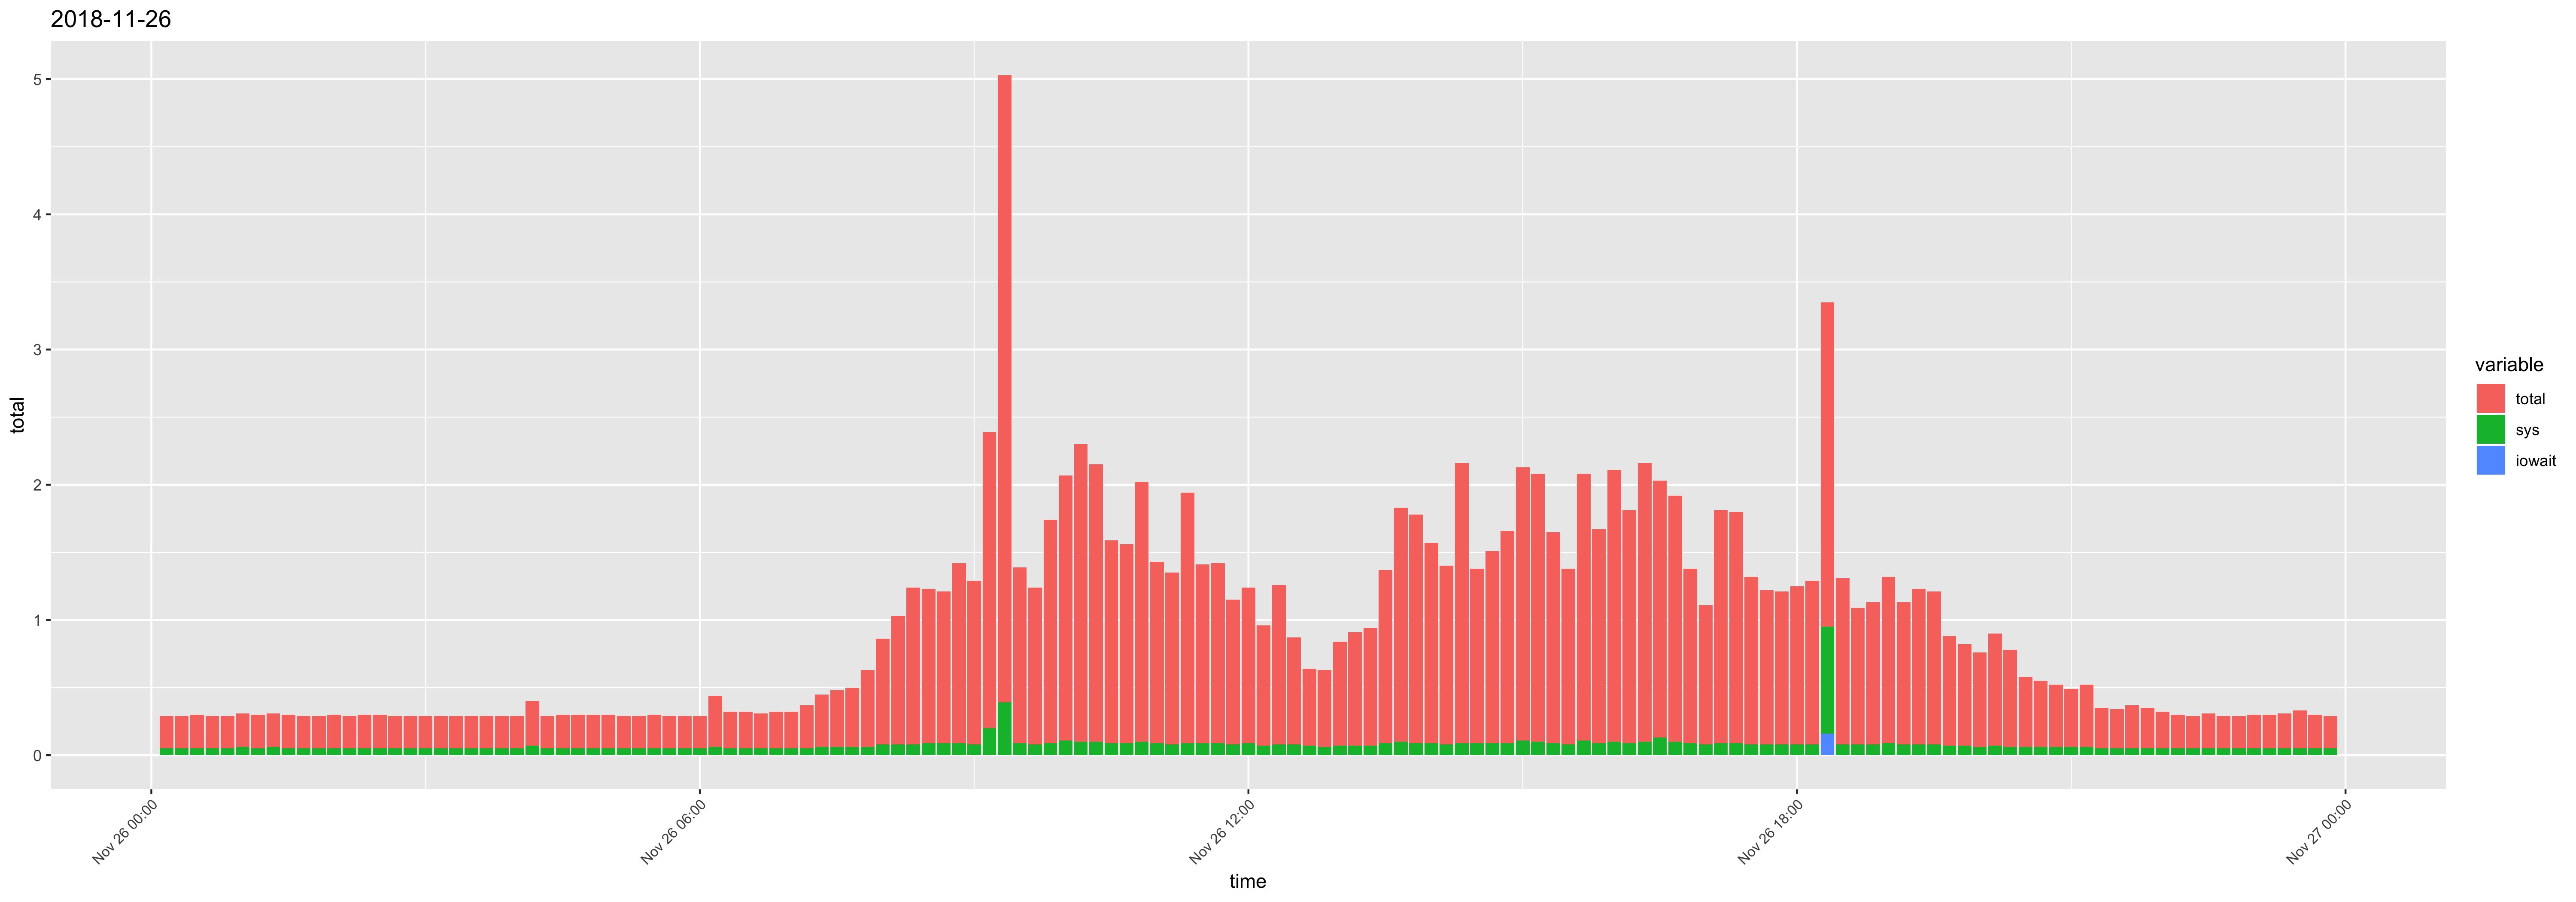

Values plotted in this chart, from the file beside it:
time, usr, sys, iowait, timestamp, total
00:10:01, 0.19, 0.05, 0, 2018-11-26 00:10:01, 0.24
00:20:01, 0.19, 0.05, 0, 2018-11-26 00:20:01, 0.24
00:30:01, 0.2, 0.05, 0, 2018-11-26 00:30:01, 0.25
00:40:01, 0.19, 0.05, 0, 2018-11-26 00:40:01, 0.24
00:50:01, 0.19, 0.05, 0, 2018-11-26 00:50:01, 0.24
01:00:01, 0.19, 0.06, 0, 2018-11-26 01:00:01, 0.25
01:10:01, 0.2, 0.05, 0, 2018-11-26 01:10:01, 0.25
01:20:01, 0.19, 0.06, 0, 2018-11-26 01:20:01, 0.25
01:30:01, 0.2, 0.05, 0, 2018-11-26 01:30:01, 0.25
01:40:01, 0.19, 0.05, 0, 2018-11-26 01:40:01, 0.24
01:50:01, 0.19, 0.05, 0, 2018-11-26 01:50:01, 0.24
02:00:01, 0.2, 0.05, 0, 2018-11-26 02:00:01, 0.25
02:10:01, 0.19, 0.05, 0, 2018-11-26 02:10:01, 0.24
02:20:01, 0.2, 0.05, 0, 2018-11-26 02:20:01, 0.25
02:30:01, 0.2, 0.05, 0, 2018-11-26 02:30:01, 0.25
02:40:01, 0.19, 0.05, 0, 2018-11-26 02:40:01, 0.24
02:50:01, 0.19, 0.05, 0, 2018-11-26 02:50:01, 0.24
03:00:01, 0.19, 0.05, 0, 2018-11-26 03:00:01, 0.24
03:10:01, 0.19, 0.05, 0, 2018-11-26 03:10:01, 0.24
03:20:01, 0.19, 0.05, 0, 2018-11-26 03:20:01, 0.24
03:30:01, 0.19, 0.05, 0, 2018-11-26 03:30:01, 0.24
03:40:01, 0.19, 0.05, 0, 2018-11-26 03:40:01, 0.24
03:50:01, 0.19, 0.05, 0, 2018-11-26 03:50:01, 0.24
04:00:01, 0.19, 0.05, 0, 2018-11-26 04:00:01, 0.24
04:10:01, 0.26, 0.07, 0, 2018-11-26 04:10:01, 0.33
04:20:01, 0.19, 0.05, 0, 2018-11-26 04:20:01, 0.24
04:30:01, 0.2, 0.05, 0, 2018-11-26 04:30:01, 0.25
04:40:01, 0.2, 0.05, 0, 2018-11-26 04:40:01, 0.25
04:50:01, 0.2, 0.05, 0, 2018-11-26 04:50:01, 0.25
05:00:01, 0.2, 0.05, 0, 2018-11-26 05:00:01, 0.25
05:10:01, 0.19, 0.05, 0, 2018-11-26 05:10:01, 0.24
05:20:01, 0.19, 0.05, 0, 2018-11-26 05:20:01, 0.24
05:30:01, 0.2, 0.05, 0, 2018-11-26 05:30:01, 0.25
05:40:01, 0.19, 0.05, 0, 2018-11-26 05:40:01, 0.24
05:50:01, 0.19, 0.05, 0, 2018-11-26 05:50:01, 0.24
06:00:01, 0.19, 0.05, 0, 2018-11-26 06:00:01, 0.24
06:10:01, 0.32, 0.06, 0, 2018-11-26 06:10:01, 0.38
06:20:01, 0.22, 0.05, 0, 2018-11-26 06:20:01, 0.27
06:30:01, 0.22, 0.05, 0, 2018-11-26 06:30:01, 0.27
06:40:01, 0.21, 0.05, 0, 2018-11-26 06:40:01, 0.26
06:50:01, 0.22, 0.05, 0, 2018-11-26 06:50:01, 0.27
07:00:01, 0.22, 0.05, 0, 2018-11-26 07:00:01, 0.27
07:10:01, 0.27, 0.05, 0, 2018-11-26 07:10:01, 0.32
07:20:01, 0.33, 0.06, 0, 2018-11-26 07:20:01, 0.39
07:30:01, 0.36, 0.06, 0, 2018-11-26 07:30:01, 0.42
07:40:01, 0.38, 0.06, 0, 2018-11-26 07:40:01, 0.44
07:50:01, 0.51, 0.06, 0, 2018-11-26 07:50:01, 0.57
08:00:01, 0.7, 0.08, 0, 2018-11-26 08:00:01, 0.78
08:10:01, 0.87, 0.08, 0, 2018-11-26 08:10:01, 0.95
08:20:01, 1.08, 0.08, 0, 2018-11-26 08:20:01, 1.16
08:30:01, 1.05, 0.09, 0, 2018-11-26 08:30:01, 1.14
08:40:01, 1.03, 0.09, 0, 2018-11-26 08:40:01, 1.12
08:50:01, 1.24, 0.09, 0, 2018-11-26 08:50:01, 1.33
09:00:01, 1.13, 0.08, 0, 2018-11-26 09:00:01, 1.21
09:10:01, 1.99, 0.2, 0, 2018-11-26 09:10:01, 2.19
09:20:01, 4.25, 0.39, 0, 2018-11-26 09:20:01, 4.64
09:30:01, 1.21, 0.09, 0, 2018-11-26 09:30:01, 1.3
09:40:01, 1.08, 0.08, 0, 2018-11-26 09:40:01, 1.16
09:50:01, 1.56, 0.09, 0, 2018-11-26 09:50:01, 1.65
10:00:01, 1.85, 0.11, 0, 2018-11-26 10:00:01, 1.96
... 84 more rows
